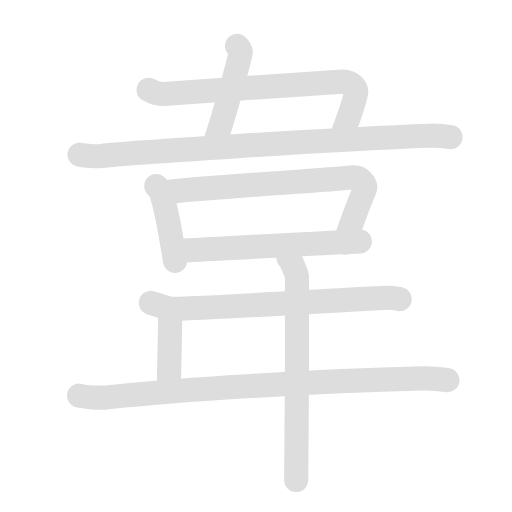
t = 0.00 s
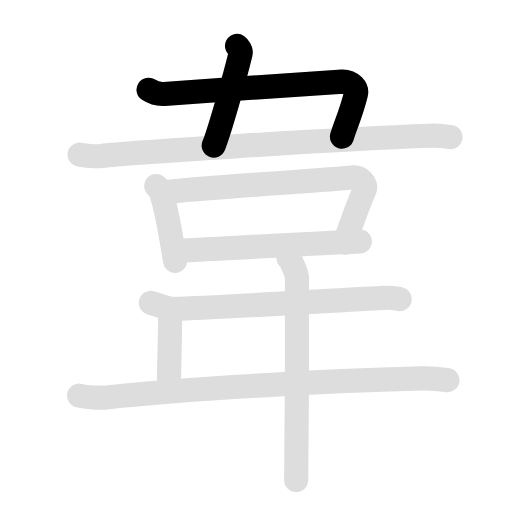
t = 2.00 s
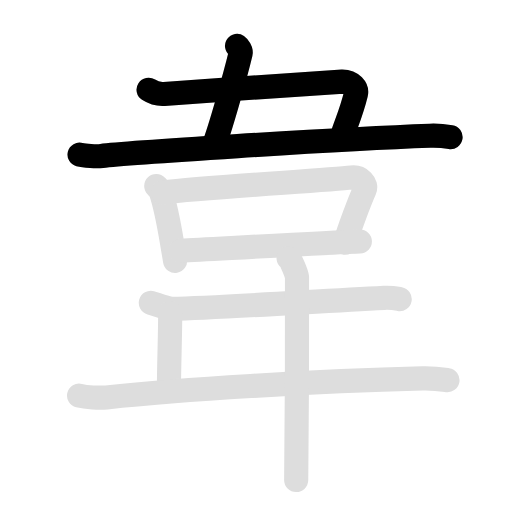
t = 4.00 s
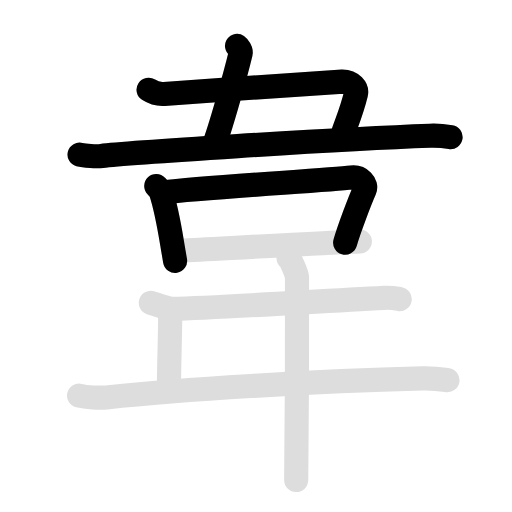
t = 5.80 s
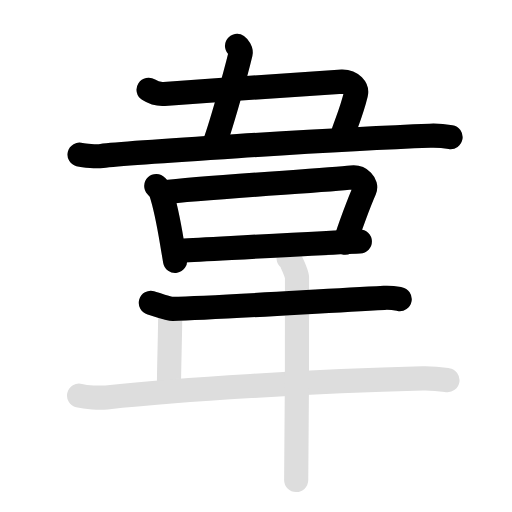
t = 8.10 s
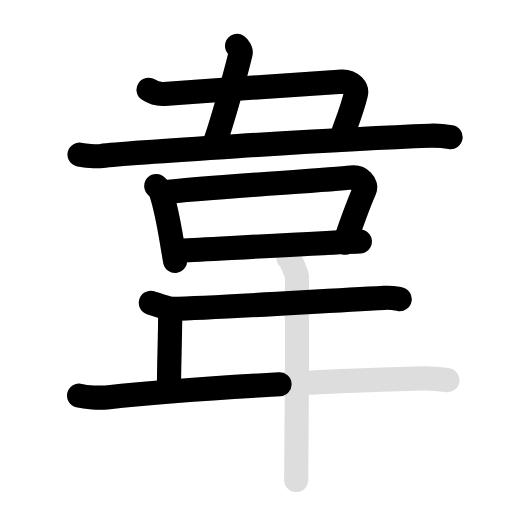
t = 10.00 s

The animated SVG that drew these frames (rendered in a browser with its animation timeline set to each time). Animation: 20 SMIL elements (animate=11,set=9); frames cover the first 10.00 s, repeats indefinitely.

<svg id="kvg-097cb" class="kanjivg" viewBox="0 0 106 106" width="106" height="106" xmlns="http://www.w3.org/2000/svg" xmlns:xlink="http://www.w3.org/1999/xlink" xml:space="preserve" version="1.1" baseProfile="full"><defs><style type="text/css">path.black{fill:none;stroke:black;stroke-width:5;stroke-linecap:round;stroke-linejoin:round;}path.grey{fill:none;stroke:#ddd;stroke-width:5;stroke-linecap:round;stroke-linejoin:round;}path.stroke{fill:none;stroke:black;stroke-width:5;stroke-linecap:round;stroke-linejoin:round;}text{font-size:16px;font-family:Segoe UI Symbol,Cambria Math,DejaVu Sans,Symbola,Quivira,STIX,Code2000;-webkit-touch-callout:none;cursor:pointer;-webkit-user-select:none;-khtml-user-select:none;-moz-user-select:none;-ms-user-select:none;user-select: none;}text:hover{color:#777;}#reset{font-weight:bold;}</style><marker id="markerStart" markerWidth="8" markerHeight="8" style="overflow:visible;"><circle cx="0" cy="0" r="1.5" style="stroke:none;fill:red;fill-opacity:0.5;"/></marker><marker id="markerEnd" style="overflow:visible;"><circle cx="0" cy="0" r="0.8" style="stroke:none;fill:blue;fill-opacity:0.5;"><animate attributeName="opacity" from="1" to="0" dur="3s" repeatCount="indefinite" /></circle></marker></defs><path d="M49.08,9.5c0.33,0.23,0.86,1.02,0.74,1.53c-1.18,4.9-4.34,16.04-5.57,19.11" class="grey" /><path d="M30.76,18.58c1,0.65,2.39,0.93,3.22,0.87c13.28-0.95,35.68-2.56,36.89-2.56c2.01,0,3.08,1.47,2.82,2.54c-1.01,4.12-2.09,6.24-2.89,8.85" class="grey" /><path d="M16.47,32.01c1.03,0.28,3.59,0.42,4.6,0.28c4.15-0.55,48.2-3.49,67.95-4.19c1.71-0.06,3.4,0.14,4.26,0.28" class="grey" /><path d="M32.35,38.5c0.39,0.41,0.8,0.76,0.97,1.27C34.68,43.86,35,46.75,36.25,54" class="grey" /><path d="M33.73,39.84c9.1-1.1,33.97-2.5,39.05-3.09c1.86-0.22,3.24,1.37,2.71,2.56c-0.99,2.2-3.24,8.2-4.03,10.92" class="grey" /><path d="M37.44,51.91C45.5,51.5,67,50.25,74.5,50" class="grey" /><path d="M31.23,62.69c0.92,0.26,3.6,1.28,4.51,1.26c9.01-0.2,27.76-1.45,43.8-2.29c1.52-0.08,2.44,0.12,3.21,0.26" class="grey" /><path d="M35.24,64.8c0,4.18-0.26,11.44-0.26,15.21" class="grey" /><path d="M16.37,81.9c1.48,0.37,4.21,0.53,5.68,0.37c15.16-1.62,42.68-3.37,65.41-3.92c2.47-0.06,3.95,0.18,5.18,0.36" class="grey" /><path d="M59.75,53.46c0.53,0.41,1.64,3.1,1.74,3.93c0.11,0.83-0.07,36.81-0.17,41.99" class="grey" /><path d="M49.08,9.5c0.33,0.23,0.86,1.02,0.74,1.53c-1.18,4.9-4.34,16.04-5.57,19.11" class="stroke" stroke-dasharray="150"><animate attributeName="stroke-dashoffset" from="150" to="0" dur="1.8s" begin="0.0s" fill="freeze" /></path><path d="M30.76,18.58c1,0.65,2.39,0.93,3.22,0.87c13.28-0.95,35.68-2.56,36.89-2.56c2.01,0,3.08,1.47,2.82,2.54c-1.01,4.12-2.09,6.24-2.89,8.85" class="stroke" stroke-dasharray="150"><set attributeName="opacity" to="0" dur="1.0s" /><animate attributeName="stroke-dashoffset" from="150" to="0" dur="1.8s" begin="1.0s" fill="freeze" /></path><path d="M16.47,32.01c1.03,0.28,3.59,0.42,4.6,0.28c4.15-0.55,48.2-3.49,67.95-4.19c1.71-0.06,3.4,0.14,4.26,0.28" class="stroke" stroke-dasharray="150"><set attributeName="opacity" to="0" dur="2.3s" /><animate attributeName="stroke-dashoffset" from="150" to="0" dur="1.8s" begin="2.3s" fill="freeze" /></path><path d="M32.35,38.5c0.39,0.41,0.8,0.76,0.97,1.27C34.68,43.86,35,46.75,36.25,54" class="stroke" stroke-dasharray="150"><set attributeName="opacity" to="0" dur="4.0s" /><animate attributeName="stroke-dashoffset" from="150" to="0" dur="1.8s" begin="4.0s" fill="freeze" /></path><path d="M33.73,39.84c9.1-1.1,33.97-2.5,39.05-3.09c1.86-0.22,3.24,1.37,2.71,2.56c-0.99,2.2-3.24,8.2-4.03,10.92" class="stroke" stroke-dasharray="150"><set attributeName="opacity" to="0" dur="4.9s" /><animate attributeName="stroke-dashoffset" from="150" to="0" dur="1.8s" begin="4.9s" fill="freeze" /></path><path d="M37.44,51.91C45.5,51.5,67,50.25,74.5,50" class="stroke" stroke-dasharray="150"><set attributeName="opacity" to="0" dur="6.300000000000001s" /><animate attributeName="stroke-dashoffset" from="150" to="0" dur="1.8s" begin="6.300000000000001s" fill="freeze" /></path><path d="M31.23,62.69c0.92,0.26,3.6,1.28,4.51,1.26c9.01-0.2,27.76-1.45,43.8-2.29c1.52-0.08,2.44,0.12,3.21,0.26" class="stroke" stroke-dasharray="150"><set attributeName="opacity" to="0" dur="7.300000000000001s" /><animate attributeName="stroke-dashoffset" from="150" to="0" dur="1.8s" begin="7.300000000000001s" fill="freeze" /></path><path d="M35.24,64.8c0,4.18-0.26,11.44-0.26,15.21" class="stroke" stroke-dasharray="150"><set attributeName="opacity" to="0" dur="8.600000000000001s" /><animate attributeName="stroke-dashoffset" from="150" to="0" dur="1.8s" begin="8.600000000000001s" fill="freeze" /></path><path d="M16.37,81.9c1.48,0.37,4.21,0.53,5.68,0.37c15.16-1.62,42.68-3.37,65.41-3.92c2.47-0.06,3.95,0.18,5.18,0.36" class="stroke" stroke-dasharray="150"><set attributeName="opacity" to="0" dur="9.500000000000002s" /><animate attributeName="stroke-dashoffset" from="150" to="0" dur="1.8s" begin="9.500000000000002s" fill="freeze" /></path><path d="M59.75,53.46c0.53,0.41,1.64,3.1,1.74,3.93c0.11,0.83-0.07,36.81-0.17,41.99" class="stroke" stroke-dasharray="150"><set attributeName="opacity" to="0" dur="11.200000000000001s" /><animate attributeName="stroke-dashoffset" from="150" to="0" dur="1.8s" begin="11.200000000000001s" fill="freeze" /></path></svg>
